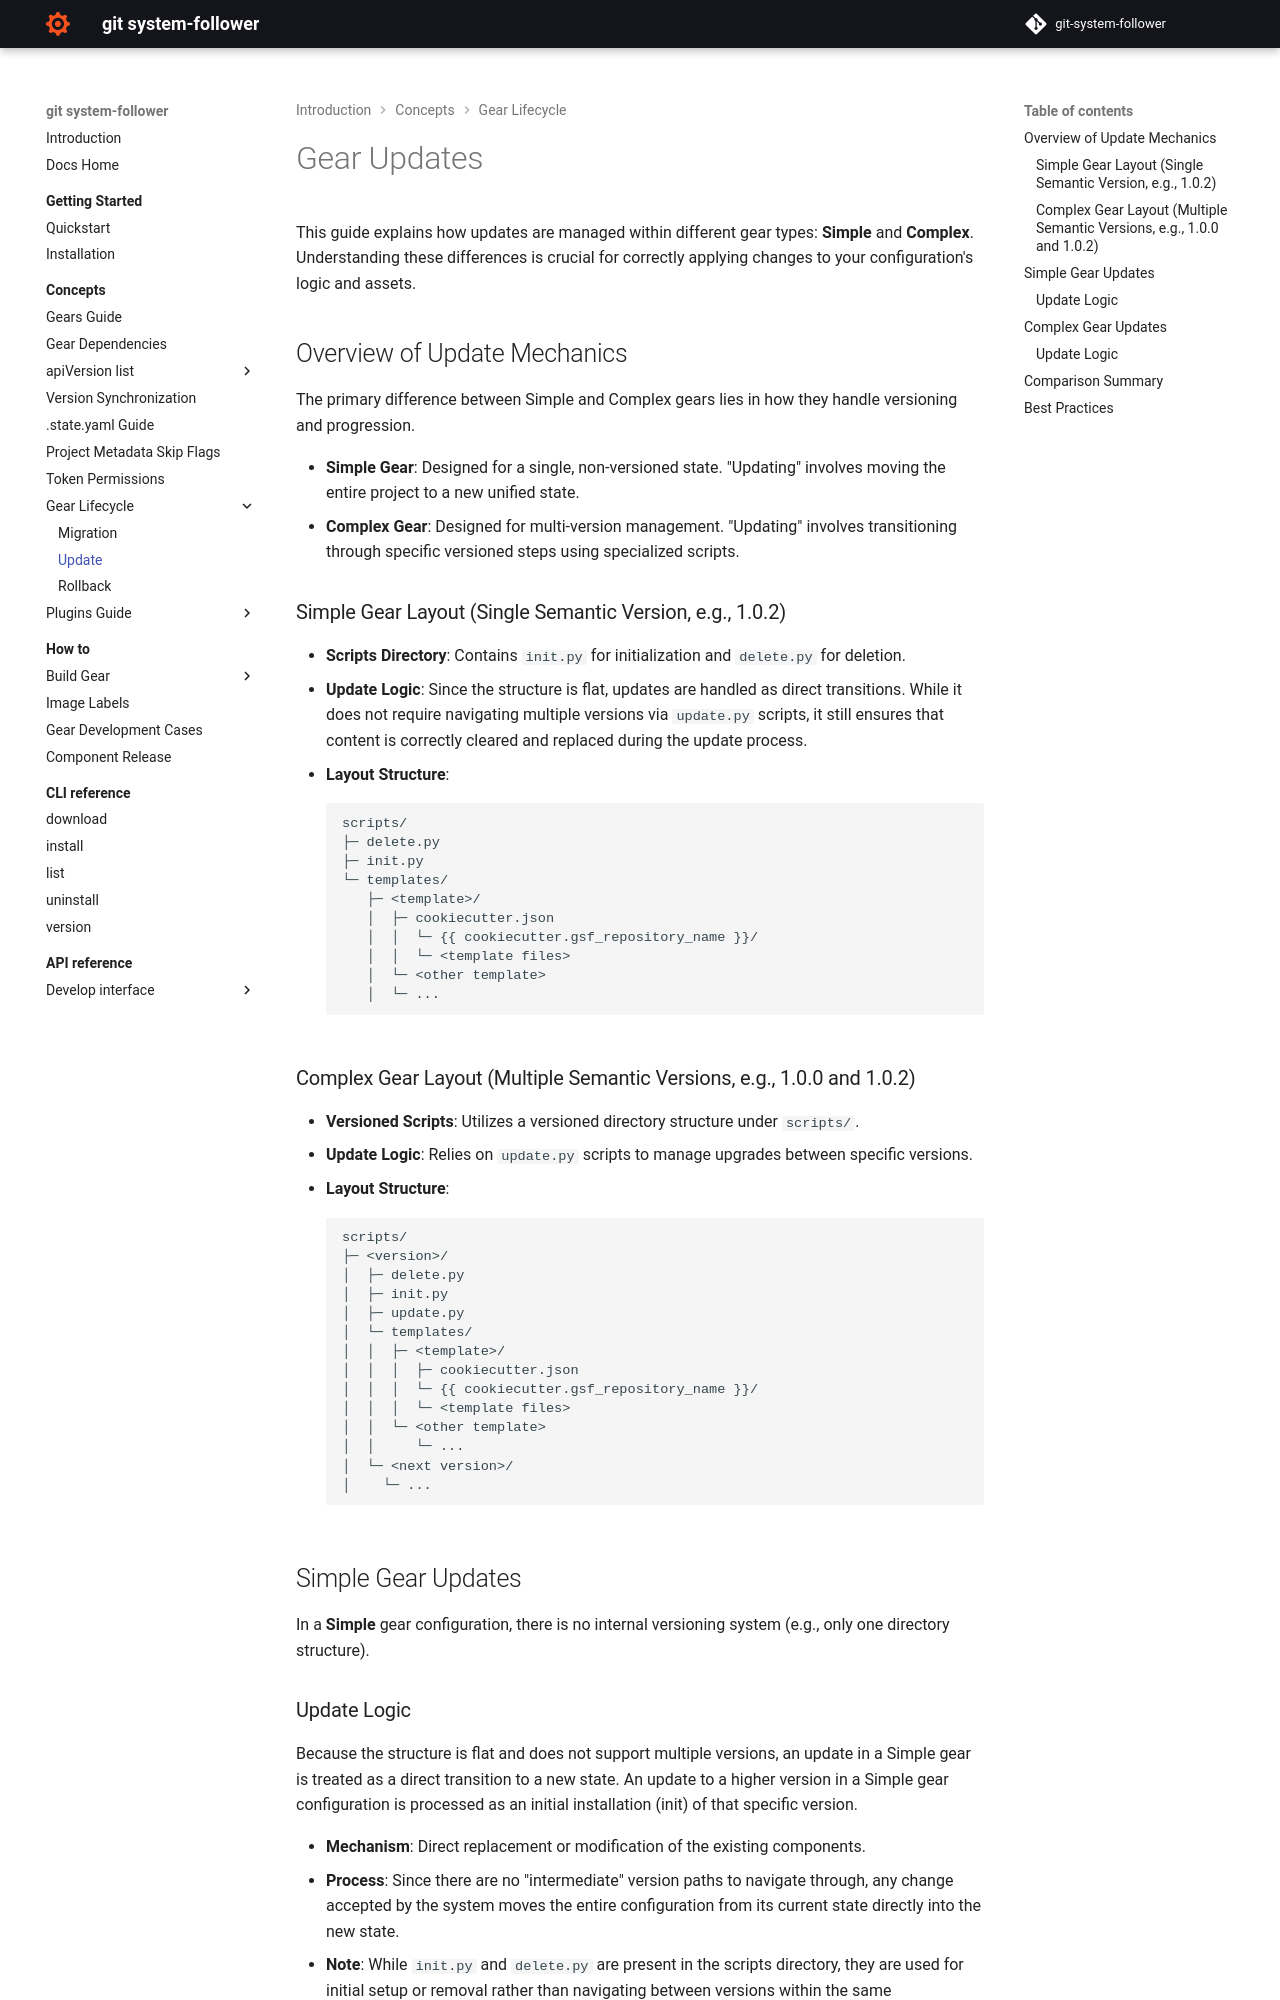

repository: Netcracker/qubership-git-system-follower · page: v0.6.27/lifecycle/update/index.html · generator: mkdocs

# Gear Updates

This guide explains how updates are managed within different gear types: **Simple** and **Complex**. Understanding these differences is crucial for correctly applying changes to your configuration's logic and assets.

## Overview of Update Mechanics

The primary difference between Simple and Complex gears lies in how they handle versioning and progression. 

- **Simple Gear**: Designed for a single, non-versioned state. "Updating" involves moving the entire project to a new unified state.
- **Complex Gear**: Designed for multi-version management. "Updating" involves transitioning through specific versioned steps using specialized scripts.

### Simple Gear Layout (Single Semantic Version, e.g., 1.0.2)
- **Scripts Directory**: Contains `init.py` for initialization and `delete.py` for deletion.
- **Update Logic**: Since the structure is flat, updates are handled as direct transitions. While it does not require navigating multiple versions via `update.py` scripts, it still ensures that content is correctly cleared and replaced during the update process.
- **Layout Structure**:
```text
scripts/
├─ delete.py
├─ init.py
├─ templates/     (optional)
│  ├─ <template>/
│  │  ├─ cookiecutter.json
│  │  │  └─ {{ cookiecutter.gsf_repository_name }}/
│  │  │  └─ <template files>
│  │  └─ <other template>
│  │  └─ ...
└─ files/         (optional: static files)
   └─ <template>/
      └─ ...
```

### Complex Gear Layout (Multiple Semantic Versions, e.g., 1.0.0 and 1.0.2)
- **Versioned Scripts**: Utilizes a versioned directory structure under `scripts/`.
- **Update Logic**: Relies on `update.py` scripts to manage upgrades between specific versions.
- **Layout Structure**:
```text
scripts/
├─ <version>/
│  ├─ delete.py
│  ├─ init.py
│  ├─ update.py
│  ├─ templates/  (optional)
│  │  ├─ <template>/
│  │  │  ├─ cookiecutter.json
│  │  │  └─ {{ cookiecutter.gsf_repository_name }}/
│  │  │  └─ <template files>
│  │  └─ <other template>
│  │     └─ ...
│  └─ files/      (optional: static files)
│     └─ <template>/
│        └─ ...
└─ <next version>/
   └─ ...
```

See [Static files](../how_to/gear_development_cases.md#static-files) for static file placement and behavior during updates.


## Simple Gear Updates

In a **Simple** gear configuration, there is no internal versioning system (e.g., only one directory structure).
